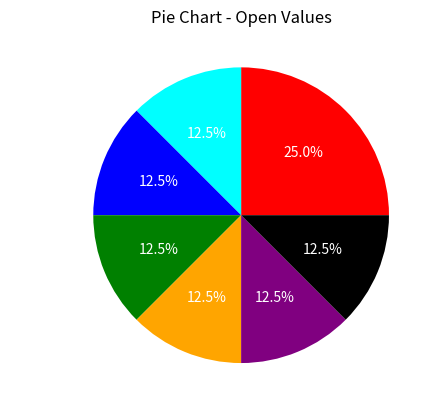

Write Python code to recreate this figure.
import pandas as pd
import matplotlib.pyplot as plt
data = {'Date': ['10–01–16', '10–02–16', '10–03–16', '10–04–16', '10–05–16', '10–06–16', '10–07–16','10–08–16'],
        'Open': [770.25, 776.030029, 774.25, 776.030029, 779.3541998, 776.306698, 779.659973,770.23],
        'High': [776.075902, 778.730022, 776.065702, 771.710022, 782.073407, 782.46398, 782.32,773.45],
        'Low': [769.5, 780.890015, 766.5, 772.890015, 775.650024, 775.539978, 765.23,743.26],
        'Close': [782.659998, 776.429993, 772.549798, 776.429993, 776.469971, 776.859985, 769.23,789.12]}
df = pd.DataFrame(data)
print(df)
#7
df['Open'].value_counts().plot(kind='pie', autopct='%1.1f%%', colors=['red','cyan', 'blue', 'green', 'orange', 'purple','black'],textprops={'color': 'white'} )
plt.title('Pie Chart - Open Values')
plt.show()
